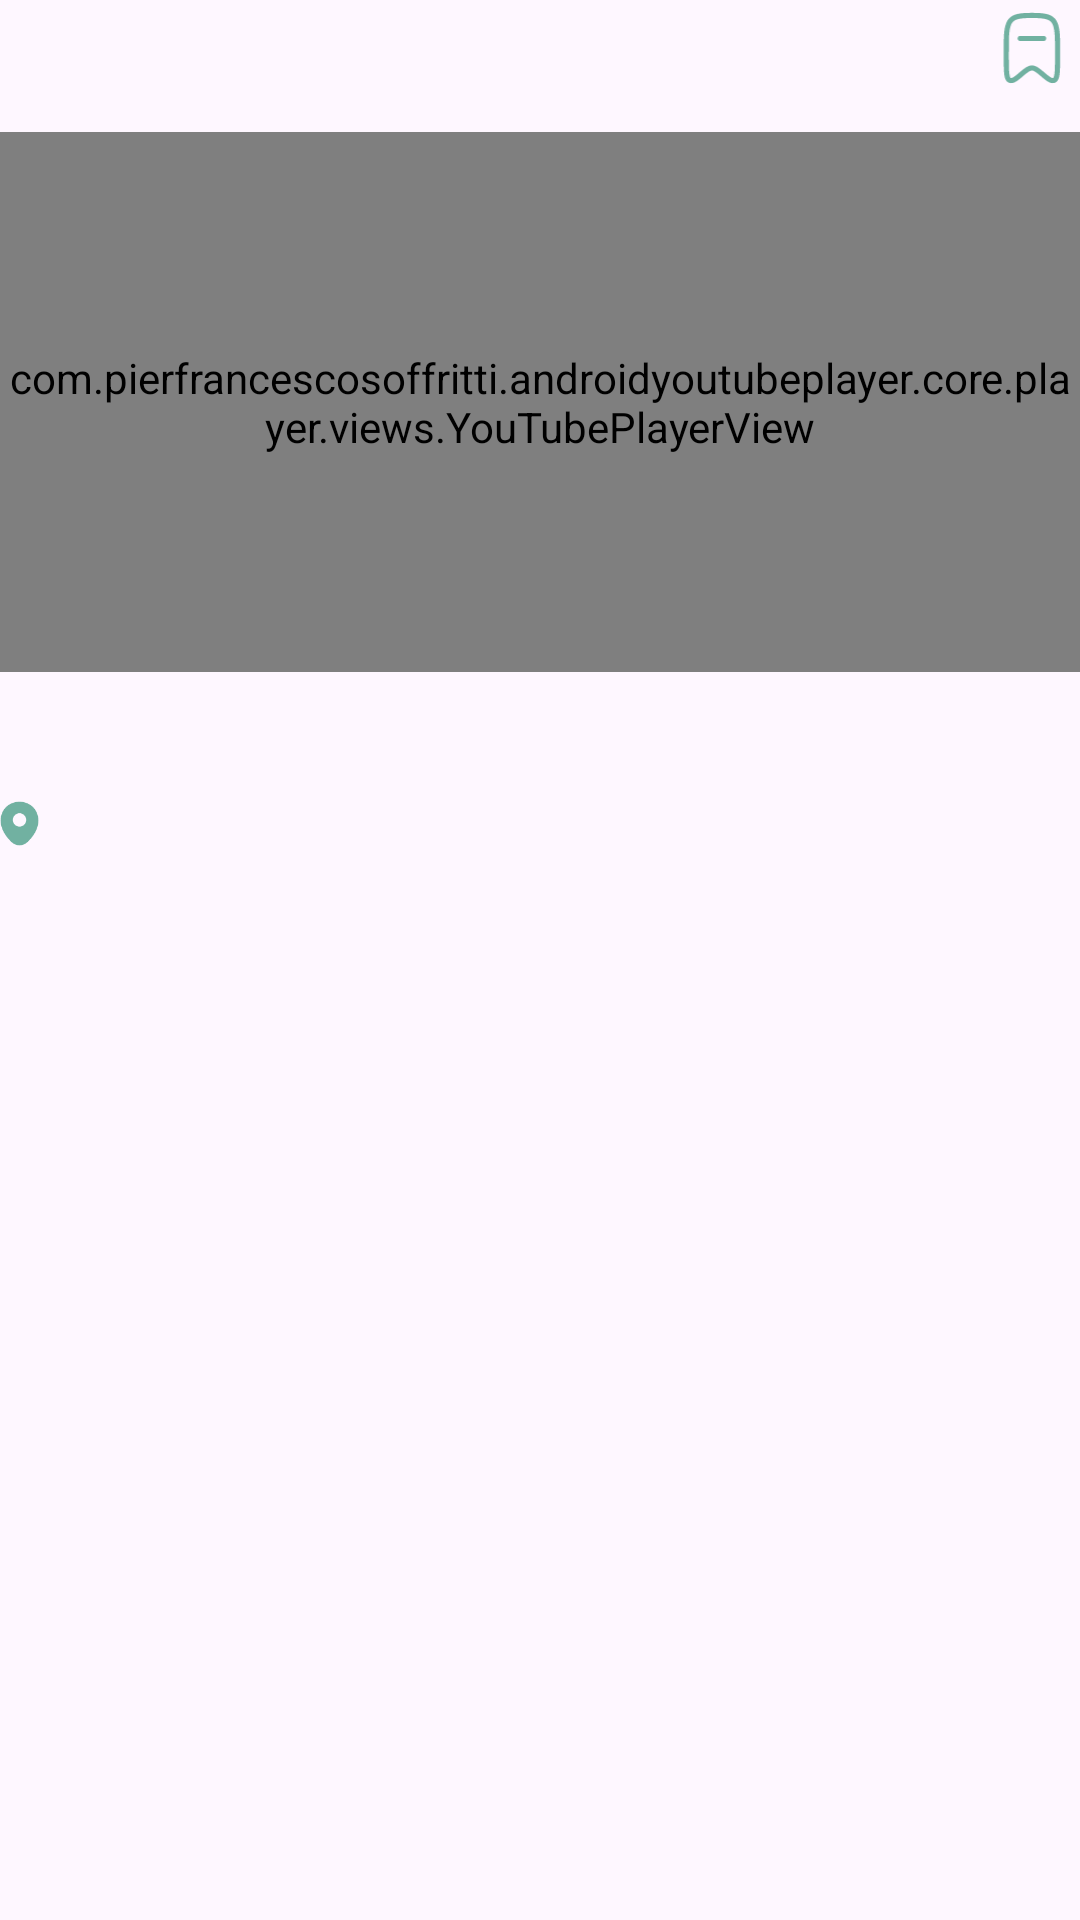

Reconstruct the res/layout file that produces this screen, plus the resources it refers to.
<!-- AndroidManifest.xml: application theme Theme.MealRecipes -->
<!-- res/layout/activity_detail_recipe.xml -->
<?xml version="1.0" encoding="utf-8"?>
<androidx.constraintlayout.widget.ConstraintLayout xmlns:android="http://schemas.android.com/apk/res/android"
    xmlns:app="http://schemas.android.com/apk/res-auto"
    xmlns:tools="http://schemas.android.com/tools"
    android:id="@+id/main"
    android:layout_width="match_parent"
    android:layout_height="match_parent"
    android:layout_marginHorizontal="@dimen/dimen_30dp"
    android:layout_marginTop="@dimen/dimen_30dp"
    tools:context=".presentation.activity.DetailRecipeActivity">

    <androidx.appcompat.widget.AppCompatImageView
        android:id="@+id/imgBack"
        android:layout_width="@dimen/dimen_32dp"
        android:layout_height="@dimen/dimen_32dp"
        android:src="@drawable/ic_back"
        android:padding="@dimen/dimen_4dp"
        android:background="?selectableItemBackground"
        app:layout_constraintStart_toStartOf="parent"
        app:layout_constraintTop_toTopOf="parent" />

    <androidx.appcompat.widget.AppCompatImageView
        android:id="@+id/imgBookmark"
        android:layout_width="@dimen/dimen_32dp"
        android:layout_height="@dimen/dimen_32dp"
        android:src="@drawable/ic_bookmark_unsaved"
        android:padding="@dimen/dimen_4dp"
        android:background="?selectableItemBackground"
        app:layout_constraintTop_toTopOf="parent"
        app:layout_constraintEnd_toEndOf="parent"/>

    <com.pierfrancescosoffritti.androidyoutubeplayer.core.player.views.YouTubePlayerView
        android:id="@+id/videoPlayer"
        android:layout_width="match_parent"
        android:layout_height="@dimen/dimen_180dp"
        app:autoPlay="false"
        app:layout_constraintEnd_toEndOf="parent"
        app:layout_constraintStart_toStartOf="parent"
        app:layout_constraintTop_toBottomOf="@id/imgBack"
        android:layout_marginTop="@dimen/dimen_12dp"
        app:showFullScreenButton="true"
        app:showVideoCurrentTime="true"
        app:showVideoDuration="true"
        app:showSeekBar="true"
        app:enableLiveVideoUi="false"
        app:showYouTubeButton="false"
        app:useWebUi="false"/>

    <androidx.appcompat.widget.AppCompatTextView
        android:id="@+id/tvTitle"
        style="@style/MealRecipeText.SemiBold.14"
        android:layout_width="match_parent"
        android:textColor="@color/colorBlack"
        tools:text="Spicy chicken burger with French fries"
        android:layout_marginTop="@dimen/dimen_12dp"
        app:layout_constraintTop_toBottomOf="@+id/videoPlayer"/>

    <androidx.appcompat.widget.AppCompatImageView
        android:id="@+id/imgLocation"
        android:layout_width="wrap_content"
        android:layout_height="wrap_content"
        android:src="@drawable/ic_location"
        android:layout_marginTop="@dimen/dimen_12dp"
        app:layout_constraintStart_toStartOf="parent"
        app:layout_constraintTop_toBottomOf="@id/tvTitle"/>
    
    <androidx.appcompat.widget.AppCompatTextView
        android:id="@+id/tvAreaCategory"
        style="@style/MealRecipeText.Regular.12"
        android:layout_width="wrap_content"
        android:textColor="@color/colorGray"
        tools:text="Japanese (Chicken)"
        android:layout_marginStart="@dimen/dimen_4dp"
        app:layout_constraintTop_toTopOf="@id/imgLocation"
        app:layout_constraintBottom_toBottomOf="@id/imgLocation"
        app:layout_constraintStart_toEndOf="@id/imgLocation"/>

    <androidx.core.widget.NestedScrollView
        android:layout_width="match_parent"
        android:layout_height="wrap_content"
        app:layout_constraintTop_toBottomOf="@id/imgLocation"
        android:layout_marginTop="@dimen/dimen_20dp">

        <LinearLayout
            android:id="@+id/containerIngredients"
            android:layout_width="match_parent"
            android:layout_height="wrap_content"
            android:orientation="vertical">

            <androidx.recyclerview.widget.RecyclerView
                android:id="@+id/rvIngredient"
                android:layout_width="match_parent"
                android:layout_height="wrap_content"
                tools:listitem="@layout/item_ingredients"/>

            <androidx.appcompat.widget.AppCompatTextView
                android:id="@+id/tvProcedures"
                style="@style/MealRecipeText.SemiBold.14"
                android:layout_width="wrap_content"
                android:textColor="@color/colorBaseBlack"/>
        </LinearLayout>
    </androidx.core.widget.NestedScrollView>
</androidx.constraintlayout.widget.ConstraintLayout>
<!-- res/layout/item_ingredients.xml (included above) -->
<?xml version="1.0" encoding="utf-8"?>
<androidx.cardview.widget.CardView xmlns:android="http://schemas.android.com/apk/res/android"
    android:layout_width="match_parent"
    android:layout_height="@dimen/dimen_64dp"
    android:layout_marginEnd="@dimen/dimen_8dp"
    android:layout_marginStart="@dimen/dimen_4dp"
    android:layout_marginVertical="@dimen/dimen_8dp"
    android:foreground="?selectableItemBackground"
    xmlns:app="http://schemas.android.com/apk/res-auto"
    xmlns:tools="http://schemas.android.com/tools"
    app:cardBackgroundColor="@color/colorDisabled"
    app:cardCornerRadius="@dimen/dimen_12dp">

    <androidx.constraintlayout.widget.ConstraintLayout
        android:id="@+id/containerRecipe"
        android:layout_width="match_parent"
        android:layout_height="match_parent"
        android:orientation="horizontal"
        android:padding="@dimen/dimen_12dp">

        <androidx.appcompat.widget.AppCompatTextView
            android:id="@+id/tvTitle"
            style="@style/MealRecipeText.SemiBold.16"
            android:layout_width="@dimen/dimen_0dp"
            android:textColor="@color/colorBaseBlack"
            tools:text="Classic Greek Salada"
            android:layout_marginEnd="@dimen/dimen_20dp"
            android:maxLines="1"
            android:ellipsize="end"
            app:layout_constraintTop_toTopOf="parent"
            app:layout_constraintStart_toStartOf="parent"
            app:layout_constraintBottom_toBottomOf="parent"
            app:layout_constraintEnd_toStartOf="@id/tvPcs"/>

        <androidx.appcompat.widget.AppCompatTextView
            android:id="@+id/tvPcs"
            style="@style/MealRecipeText.Regular.14"
            android:layout_width="wrap_content"
            android:textColor="@color/colorChocolate"
            tools:text="500g"
            app:layout_constraintTop_toTopOf="parent"
            app:layout_constraintBottom_toBottomOf="parent"
            app:layout_constraintEnd_toEndOf="parent"/>
    </androidx.constraintlayout.widget.ConstraintLayout>
</androidx.cardview.widget.CardView>
<!-- resources referenced by this layout -->
<resources>
  <color name="colorBaseBlack">#1E1C1C</color>
  <color name="colorBlack">#FF000000</color>
  <color name="colorChocolate">#584B4B</color>
  <color name="colorDisabled">#D9D9D9</color>
  <color name="colorGray">#A9A9A9</color>
  <dimen name="dimen_0dp">0dp</dimen>
  <dimen name="dimen_12dp">12dp</dimen>
  <dimen name="dimen_180dp">180dp</dimen>
  <dimen name="dimen_20dp">20dp</dimen>
  <dimen name="dimen_30dp">30dp</dimen>
  <dimen name="dimen_32dp">32dp</dimen>
  <dimen name="dimen_4dp">4dp</dimen>
  <dimen name="dimen_64dp">64dp</dimen>
  <dimen name="dimen_8dp">8dp</dimen>
  <!-- drawable ic_bookmark_unsaved: vector/xml drawable (drawable, 2543 chars, omitted) -->
  <!-- drawable ic_location (drawable) -->
  <vector xmlns:android="http://schemas.android.com/apk/res/android"
      android:width="13dp"
      android:height="15dp"
      android:viewportWidth="13"
      android:viewportHeight="15">
    <path
        android:pathData="M12.606,4.985C11.862,1.713 9.007,0.24 6.5,0.24C6.5,0.24 6.5,0.24 6.493,0.24C3.992,0.24 1.131,1.706 0.387,4.978C-0.442,8.633 1.797,11.729 3.822,13.677C4.573,14.399 5.537,14.76 6.5,14.76C7.463,14.76 8.427,14.399 9.17,13.677C11.196,11.729 13.434,8.64 12.606,4.985ZM6.5,8.534C5.267,8.534 4.269,7.535 4.269,6.303C4.269,5.07 5.267,4.072 6.5,4.072C7.732,4.072 8.731,5.07 8.731,6.303C8.731,7.535 7.732,8.534 6.5,8.534Z"
        android:fillColor="#71B1A1"/>
  </vector>
  <style name="MealRecipeText.Regular.12">
          <item name="android:textSize">@dimen/text_size_12sp</item>
      </style>
  <style name="MealRecipeText.Regular.14">
          <item name="android:textSize">@dimen/text_size_14sp</item>
      </style>
  <style name="MealRecipeText.SemiBold.14">
          <item name="android:textSize">@dimen/text_size_14sp</item>
      </style>
  <style name="MealRecipeText.SemiBold.16">
          <item name="android:textSize">@dimen/text_size_16sp</item>
      </style>
  <style name="Theme.MealRecipes" parent="Base.Theme.MealRecipes" />
  <dimen name="text_size_12sp">12sp</dimen>
  <dimen name="text_size_14sp">14sp</dimen>
  <dimen name="text_size_16sp">16sp</dimen>
  <style name="Base.Theme.MealRecipes" parent="Theme.Material3.DayNight.NoActionBar">
          
          
      </style>
</resources>
